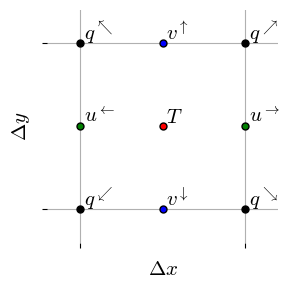

Reproduce this figure in Python. (Note: this script raises an exception after producing the figure.)
## Visualize Arakawa C-grid numbering
import numpy as np
import matplotlib.pyplot as plt
import matplotlib as mpl

mpl.rcParams['mathtext.fontset'] = 'cm'
mpl.rcParams['mathtext.rm'] = 'serif'


nx = 3
ny = 3

Lx = nx
Ly = ny

dx = Lx/nx
dy = Ly/ny

# grid vectors for T-points
x_T = np.arange(dx/2.,Lx,dx)
y_T = np.arange(dy/2.,Ly,dy)

# grid vectors for u-points
x_u = x_T[:-1] + dx/2.
y_u = y_T

#grid vectors for v-points
x_v = x_T
y_v = y_T[:-1] + dy/2.

# grid vectors for q-points
x_q = np.arange(0,Lx+dx/2.,dx)
y_q = np.arange(0,Ly+dy/2.,dy)

## meshgrid

xx_T,yy_T = np.meshgrid(x_T,y_T)
xx_u,yy_u = np.meshgrid(x_u,y_u)
xx_v,yy_v = np.meshgrid(x_v,y_v)
xx_q,yy_q = np.meshgrid(x_q,y_q)

xx_T = xx_T.flatten()
xx_u = xx_u.flatten()
xx_v = xx_v.flatten()
xx_q = xx_q.flatten()

yy_T = yy_T.flatten()
yy_u = yy_u.flatten()
yy_v = yy_v.flatten()
yy_q = yy_q.flatten()

fig,ax = plt.subplots(1,1,figsize=(3,3))

ax.plot(xx_T,yy_T,'r.',ms=10,mec='k')
ax.plot(xx_u,yy_u,'g.',ms=10,mec='k')
ax.plot(xx_v,yy_v,'b.',ms=10,mec='k')
ax.plot(xx_q,yy_q,'k.',ms=10)

ax.plot(x_v,[0]*nx,'b.',ms=10,alpha=.6)
ax.plot(x_v,[Ly]*nx,'b.',ms=10,alpha=.6)
ax.plot([0]*ny,y_u,'g.',ms=10,alpha=.6)
ax.plot([Lx]*ny,y_u,'g.',ms=10,alpha=.6)


plt.grid()

#for xx,yy,vv in zip([xx_T,xx_u,xx_v,xx_q],[yy_T,yy_u,yy_v,yy_q],['T','u','v','q']):
#    for i in range(len(xx)):
#        ax.text(xx[i]+0.03,yy[i]+0.03,r'$'+vv+'_{%i}$' %(i+1),fontsize=15)

s = 0.02

ax.text(xx_T[4]+s,yy_T[4]+s,r'$T$',fontsize=15)
ax.text(xx_u[3]+s,yy_u[3]+s,r'$u^\rightarrow$',fontsize=15)
ax.text(xx_u[2]+s,yy_u[2]+s,r'$u^\leftarrow$',fontsize=15)

ax.text(xx_v[4]+s,yy_v[4]+s,r'$v^\uparrow$',fontsize=15)
ax.text(xx_v[1]+s,yy_v[1]+s,r'$v^\downarrow$',fontsize=15)

ax.text(xx_q[5]+s,yy_q[5]+s,r'$q^\swarrow$',fontsize=15)
ax.text(xx_q[6]+s,yy_q[6]+s,r'$q^\searrow$',fontsize=15)

ax.text(xx_q[9]+s,yy_q[9]+s,r'$q^\nwarrow$',fontsize=15)
ax.text(xx_q[10]+s,yy_q[10]+s,r'$q^\nearrow$',fontsize=15)

ax.set_xlabel(r'$\Delta x$',size=15)
ax.set_ylabel(r'$\Delta y$',size=15)

ax.set_xticks(range(Lx+1))
ax.set_yticks(range(Ly+1))

ax.set_xlim(0.8,2.2)
ax.set_ylim(0.8,2.2)

ax.set_frame_on(False)

#dxstring = [(r'$%i\Delta x$' % i) if i > 1 else r'$\Delta x$' for i in range(1,nx)]
#dystring = [(r'$%i\Delta y$' % i) if i > 1 else r'$\Delta y$' for i in range(1,ny)]

#ax.set_xticklabels([r'$0$']+dxstring+[r'$L_x$'])
#ax.set_yticklabels([r'$0$']+dystring+[r'$L_y$'])
ax.set_xticklabels([])
ax.set_yticklabels([])
plt.tight_layout()
fig.savefig(path+'matvis/relative_nodes.png',dpi=150)
plt.close(fig)